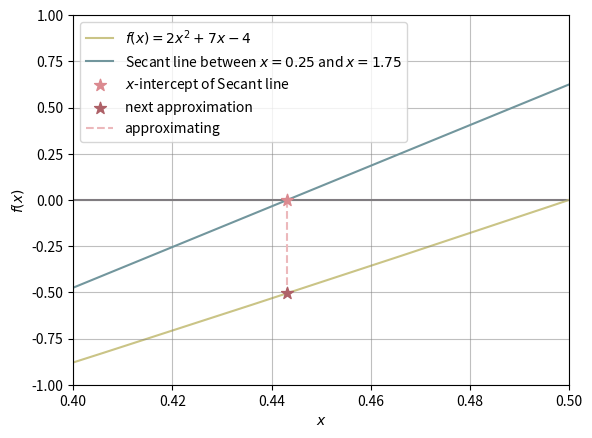

Write the Python code that produced this figure.
import matplotlib.pyplot as plt
import numpy as np

def f(x):
    return 2 * (x**2) + 7 * x - 4

x0, x1 = 0.25, 1.75

x = np.linspace(-6, 6, 400)
y = f(x)

plt.plot(x, y, c='#cac486', label='$f(x) = 2x^2 + 7x - 4$', zorder=1)
plt.axhline(0, c='#807b81', zorder=0)
plt.axvline(0, c='#807b81', zorder=0)
plt.plot([x0, x1], [f(x0), f(x1)], c='#72969d', label=f'Secant line between $x = {x0}$ and $x = {x1}$', zorder=2)
# plt.scatter([x0, x1], [f(x0), f(x1)], marker='*', c='#4b6e74', s=50, label='initial guesses', zorder=3)

m = (f(x1) - f(x0)) / (x1 - x0)
b = f(x0) - m * x0

x_val = -b / m

plt.scatter(x_val, 0, marker='*', c='#db8a90', s=80, label='$x$-intercept of Secant line', zorder=4)
plt.scatter(x_val, f(x_val), marker='*', c='#ae6168', s=80, label='next approximation', zorder=4)
plt.plot([x_val, x_val], [0, f(x_val)], c='#ecb8bb', ls='--', label='approximating', zorder=3)

plt.xlim(0.4, 0.5)
plt.ylim(-1, 1)
plt.grid(True, c='grey', alpha=0.5)

plt.xlabel('$x$')
plt.ylabel('$f(x)$')
plt.legend()

plt.show()